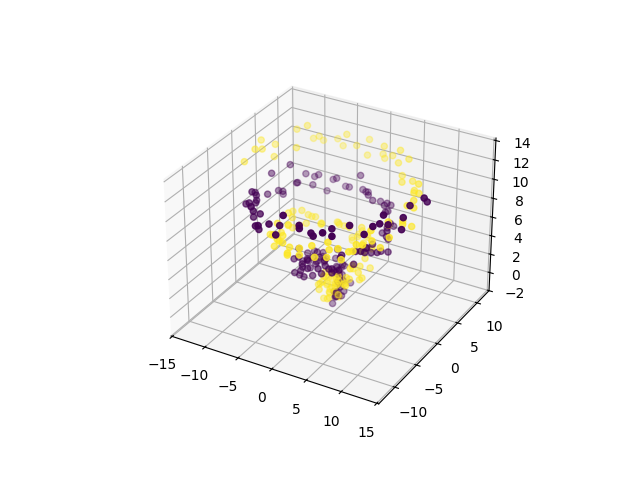

Source data for this figure (header and first rows):
0, 1, 2, class
0.34, 0.1455, 0.2349, 0
-0.01231, -0.2683, -0.9687, 0
0.4091, -0.3012, -0.1686, 0
0.4561, -0.1384, -0.1443, 0
0.01292, 0.3859, -0.4487, 0
0.1715, 0.6741, -0.07987, 0
0.8027, -0.6213, 0.5068, 0
1.578, -0.8393, 1.439, 0
1.251, -0.1494, 0.1029, 0
-0.1268, 0.2778, 0.08172, 0
-0.1146, 1.347, 0.4837, 0
0.2349, 0.5742, 1.13, 0
0.5959, 1.011, 1.746, 0
0.5298, 1.226, 1.044, 0
1.193, 0.4779, 0.3132, 0
1.158, 2.082, 0.5252, 0
0.2997, 0.9176, 1.462, 0
0.05926, 2.356, 2.031, 0
0.39, 1.44, 2.608, 0
0.5872, 1.399, 0.893, 0
0.1363, 1.009, 1.771, 0
-0.6113, 1.854, 1.153, 0
-0.8884, 3.133, 1.316, 0
-1.366, 2.057, 1.35, 0
-0.7704, 1.982, 1.824, 0
-0.7059, 1.411, 1.579, 0
-0.8367, 2.137, 3.68, 0
-0.7869, 1.827, 2.001, 0
-0.7904, 1.623, 2.954, 0
-2.702, 1.865, 2.05, 0
-1.829, 0.3629, 3.87, 0
-1.996, 1.255, 2.818, 0
-2.483, 0.4381, 3.201, 0
-3.103, 0.9937, 2.429, 0
-1.894, 0.3417, 3.453, 0
-3.252, 0.1633, 3.153, 0
-4.335, -0.4806, 2.809, 0
-3.108, 0.7352, 2.473, 0
-3.341, -0.6092, 3.062, 0
-2.139, -0.8582, 3.095, 0
-2.989, 0.1429, 3.895, 0
-3.47, -0.7347, 3.319, 0
-3.38, -2.602, 2.389, 0
-3.333, -0.8593, 4.014, 0
-1.795, -1.012, 4.487, 0
-2.608, -1.375, 2.796, 0
-3.715, -2.209, 4.962, 0
-2.844, -3.565, 4.802, 0
-2.51, -3.217, 3.67, 0
-2.929, -4.326, 3.462, 0
-3.075, -4.229, 4.849, 0
-1.362, -4.609, 3.479, 0
-1.891, -4.53, 3.985, 0
-0.324, -4.241, 3.681, 0
-0.7123, -4.764, 4.558, 0
-0.6266, -4.919, 5.518, 0
-1.4, -4.897, 4.948, 0
1.189, -3.886, 5.418, 0
1.048, -3.515, 4.681, 0
1.027, -5.075, 5.034, 0
... 240 more rows
